Run: headless pygame with SDL's dummy video driver; simulated clock (each Clock.tick advances the game by its frame time, no real sleeping); random seed 0; keys injected as events and as key.get_pressed() state; no mouse input.
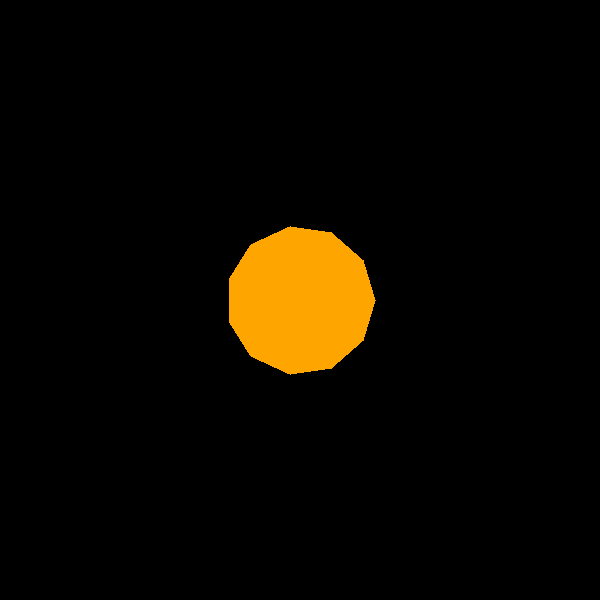
Frame 1 of 4 · flips 1–60 · no input
Frame 2 of 4 · flips 61–180 · tapped SPACE, RETURN · held RIGHT (→), D · screen unchanged from frame 1, image omitted
Frame 3 of 4 · flips 181–300 · held DOWN (↓), S · screen unchanged from frame 2, image omitted
Frame 4 of 4 · flips 301–420 · held LEFT (←), A, UP (↑), W · screen unchanged from frame 3, image omitted

The pygame program that drew these frames:

import pygame
import math

pygame.init()
screen = pygame.display.set_mode((600, 600))
pygame.display.set_caption("First Game")

# deklarowanie kolorów
POMARANCZOWY = (255, 165, 0)

# deklarowanie punktów wielokąta
num_sides = 11
radius = 150
center = (300, 300)

transformations = {
    pygame.K_1: (center[0], center[1], 0, 0.5, 0.5, 0, 0),
    pygame.K_2: (center[0], center[1], 45, 1, 1, 0, 0), 
    pygame.K_3: (center[0], center[1], 180, 0.5, 0.75, 0, 0),
    pygame.K_4: (center[0], center[1], -30, 1, 1, 0.3, 0),
    pygame.K_5: (center[0], 50, 0, 1, 0.5, 0, 0),
    pygame.K_6: (center[0], center[1], 90, 1, 1, 0, -0.5),
    pygame.K_7: (center[0], center[1], 180, 0.5, 0.75, 0, 0),  
    pygame.K_8: (center[0] - 100, center[1] + 100, -45, 1, 1, 0, 0), 
    pygame.K_9: (600 - 100, center[1], 180, 1, 1, 0.3, 0)
}
curr_transform = transformations[pygame.K_1]

def draw_polygon(x, y, angle, scale_x, scale_y, skew_x, skew_y):
    points = []
    for i in range(num_sides):
        theta = (2 * math.pi * i / num_sides) + math.radians(angle)
        px = x + int(radius * scale_x * math.cos(theta))
        py = y + int(radius * scale_y * math.sin(theta))

        px += int((py - y) * skew_x)
        py += int((px - x) * skew_y)

        points.append((px, py))

    pygame.draw.polygon(screen, POMARANCZOWY, points)

run = True
while run:
    for event in pygame.event.get():
        if event.type == pygame.QUIT:
            run = False
        if event.type == pygame.KEYDOWN and event.key in transformations:
            curr_transform = transformations[event.key]

    screen.fill((0, 0, 0))
    draw_polygon(*curr_transform)
    pygame.display.flip()
